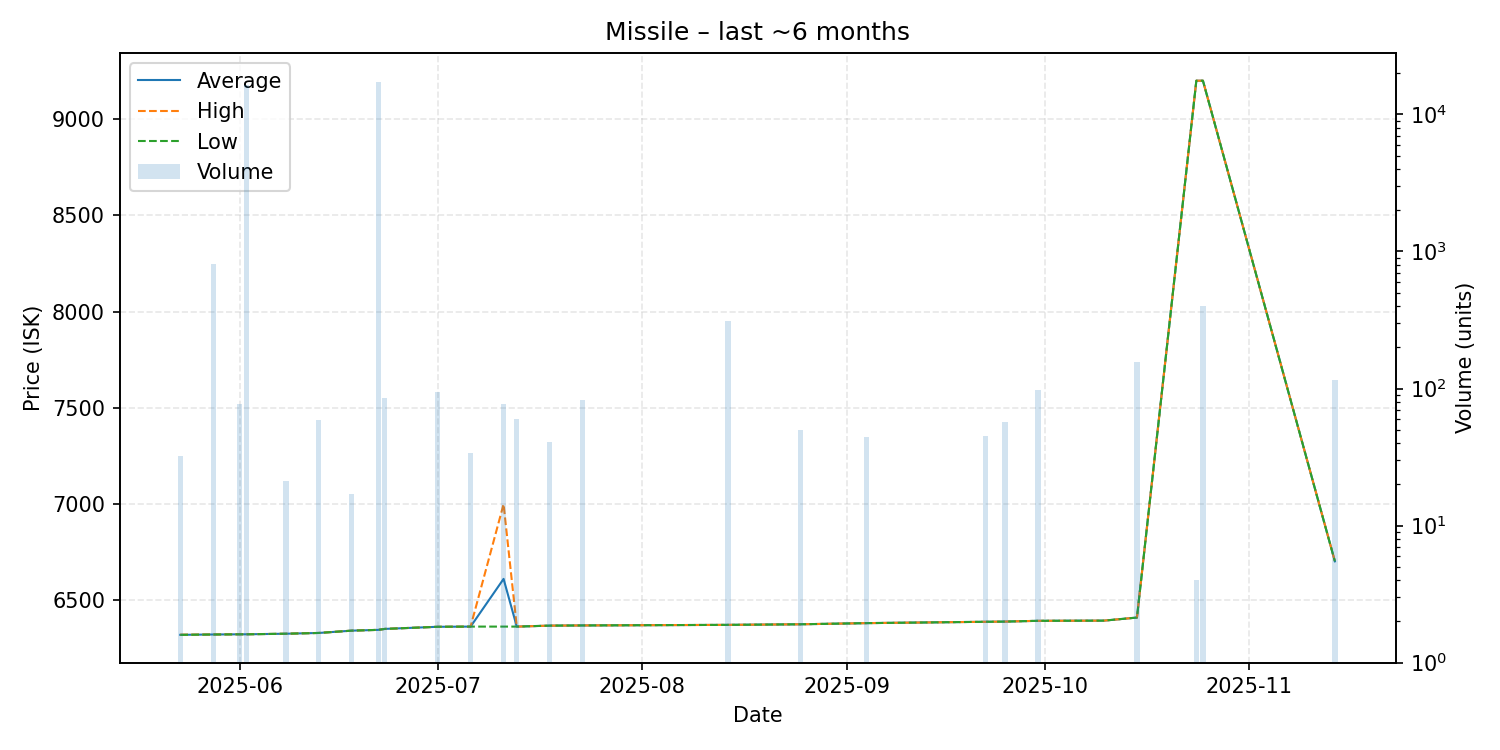

The table this chart was drawn from, first rows:
date, average, highest, lowest, order_count, volume
2025-05-23, 6321, 6322, 6321, 2, 32
2025-05-28, 6323, 6323, 6323, 1, 804
2025-06-01, 6324, 6324, 6324, 1, 77
2025-06-02, 6324, 6324, 6324, 1, 16439
2025-06-08, 6327, 6327, 6327, 1, 21
2025-06-13, 6331, 6331, 6331, 1, 59
2025-06-18, 6343, 6343, 6343, 1, 17
2025-06-22, 6347, 6347, 6347, 3, 17235
2025-06-23, 6352, 6352, 6352, 1, 85
2025-07-01, 6363, 6363, 6363, 1, 95
2025-07-06, 6364, 6364, 6364, 1, 34
2025-07-11, 6612, 7000, 6364, 2, 77
2025-07-13, 6364, 6364, 6364, 1, 60
2025-07-18, 6369, 6369, 6369, 1, 41
2025-07-23, 6370, 6370, 6370, 1, 83
2025-08-14, 6373, 6373, 6373, 2, 309
2025-08-25, 6376, 6376, 6376, 1, 50
2025-09-04, 6382, 6382, 6382, 2, 44
2025-09-22, 6389, 6389, 6389, 1, 45
2025-09-25, 6390, 6390, 6390, 1, 57
2025-09-30, 6394, 6394, 6394, 1, 97
2025-10-10, 6395, 6395, 6395, 1, 1
2025-10-15, 6411, 6411, 6411, 1, 157
2025-10-24, 9200, 9200, 9200, 1, 4
2025-10-25, 9200, 9200, 9200, 1, 400
2025-11-14, 6703, 6703, 6703, 2, 115
